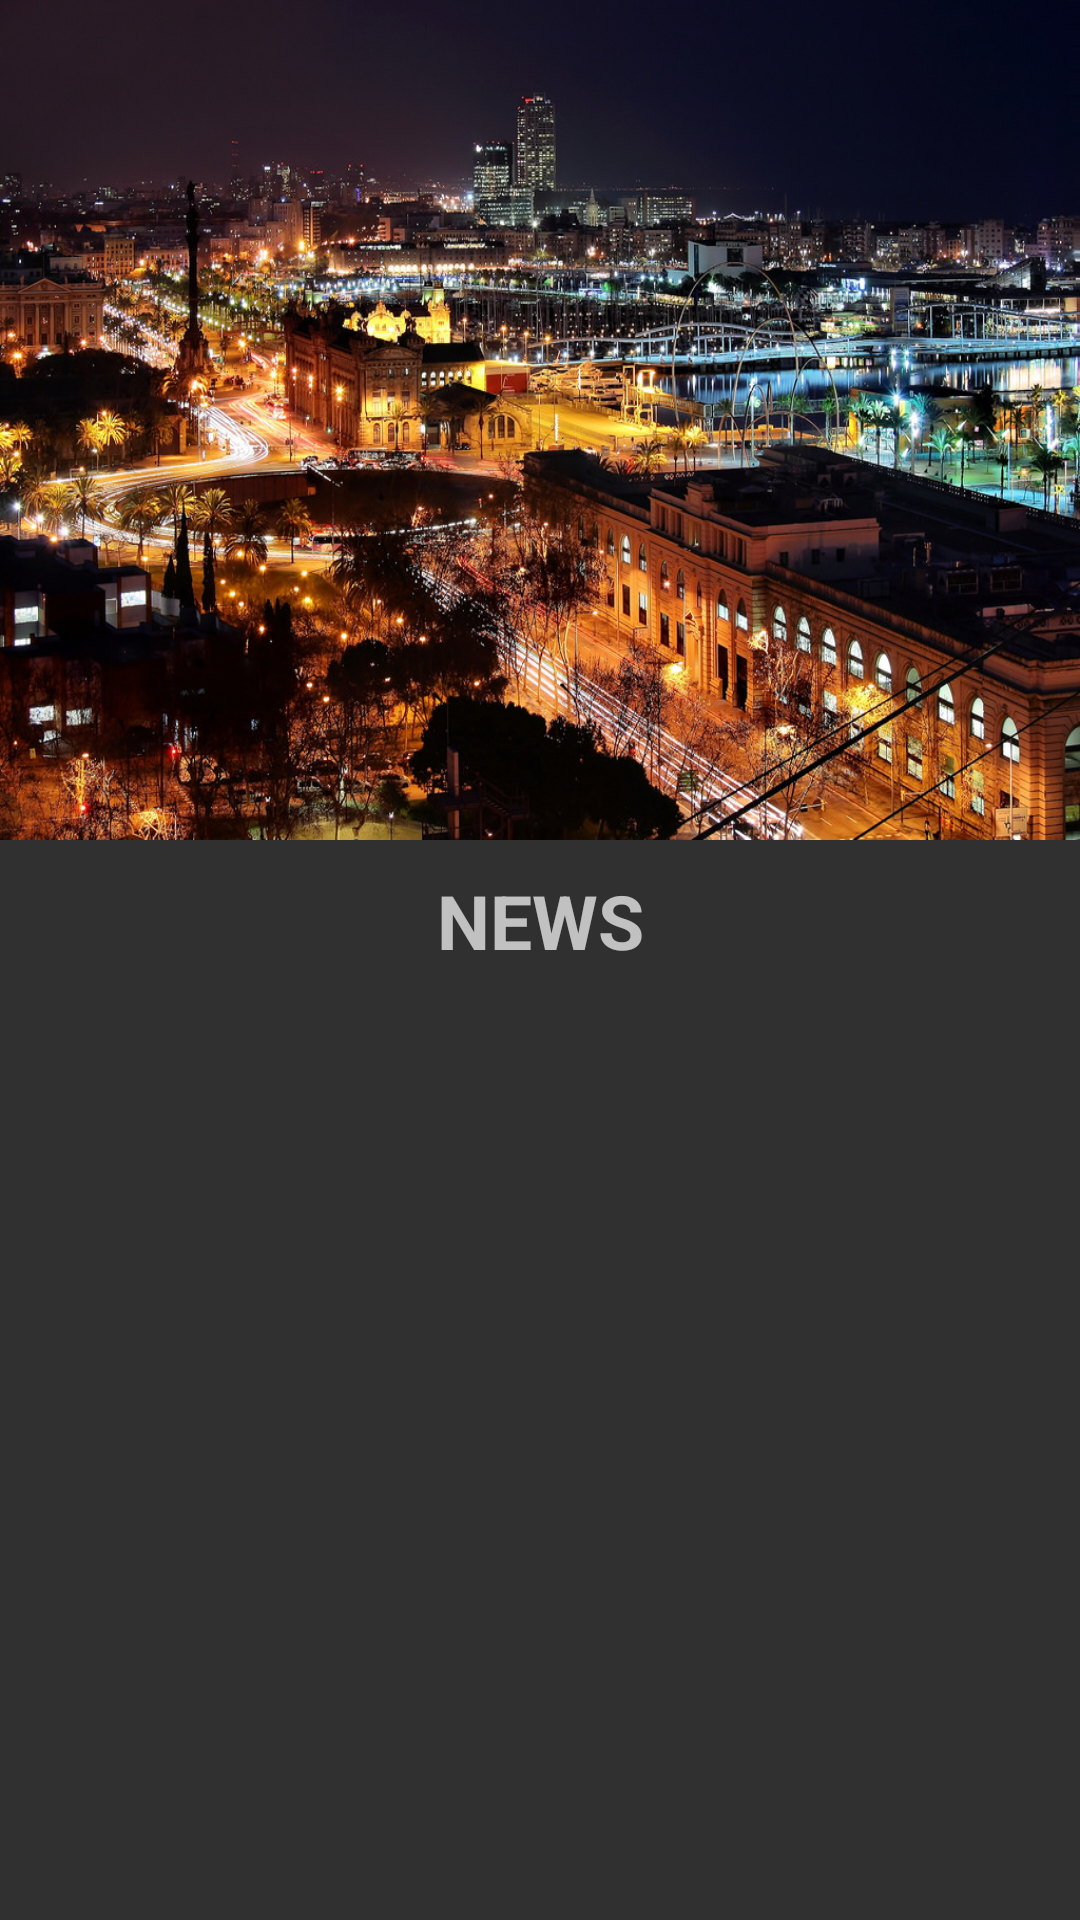

Here is an Android app screen rendered from its layout file. Give the layout XML and the strings, colors and styles it references.
<!-- AndroidManifest.xml: application theme AppTheme -->
<!-- res/layout/home_fragment_list.xml -->
<?xml version="1.0" encoding="utf-8"?>
<LinearLayout
    xmlns:android="http://schemas.android.com/apk/res/android"
    android:orientation="vertical"
    android:layout_width="match_parent"
    android:layout_height="match_parent">
    <ImageView
        android:id="@+id/beach_home_iv"
        android:layout_width="wrap_content"
        android:layout_height="@dimen/home_image_height"
        android:contentDescription="@string/barca"
        android:scaleType="fitXY"
        android:src="@drawable/barca_home_page"/>
    <TextView
        android:layout_width="match_parent"
        android:layout_height="wrap_content"
        android:gravity="center_horizontal"
        android:paddingBottom="@dimen/ten"
        android:paddingTop="@dimen/ten"
        android:text="@string/news"
        android:textAllCaps="true"
        android:textSize="@dimen/twentyfive_text"
        android:textStyle="bold" />
    <android.support.v7.widget.RecyclerView
        android:id="@+id/home_list_fragment_rv"
        android:layout_width="match_parent"
        android:layout_height="match_parent"
        android:layout_marginLeft="@dimen/eight"
        android:layout_marginRight="@dimen/eight"/>
</LinearLayout>
<!-- resources referenced by this layout -->
<resources>
  <dimen name="eight">8dp</dimen>
  <dimen name="home_image_height">280dp</dimen>
  <dimen name="ten">10dp</dimen>
  <dimen name="twentyfive_text">25sp</dimen>
  <!-- drawable barca_home_page: jpg bitmap (drawable, 513600 bytes) -->
  <string name="barca">Barcelona</string>
  <string name="news">News</string>
  <style name="AppTheme" parent="Theme.AppCompat.NoActionBar">
          
          <item name="colorPrimary">@color/colorPrimary</item>
          <item name="colorPrimaryDark">@color/colorPrimaryDark</item>
          <item name="colorAccent">@color/colorAccent</item>
          <item name="android:statusBarColor">@android:color/transparent</item>
      </style>
  <color name="colorPrimary">#3F51B5</color>
  <color name="colorPrimaryDark">#303F9F</color>
  <color name="colorAccent">#FF4081</color>
</resources>
